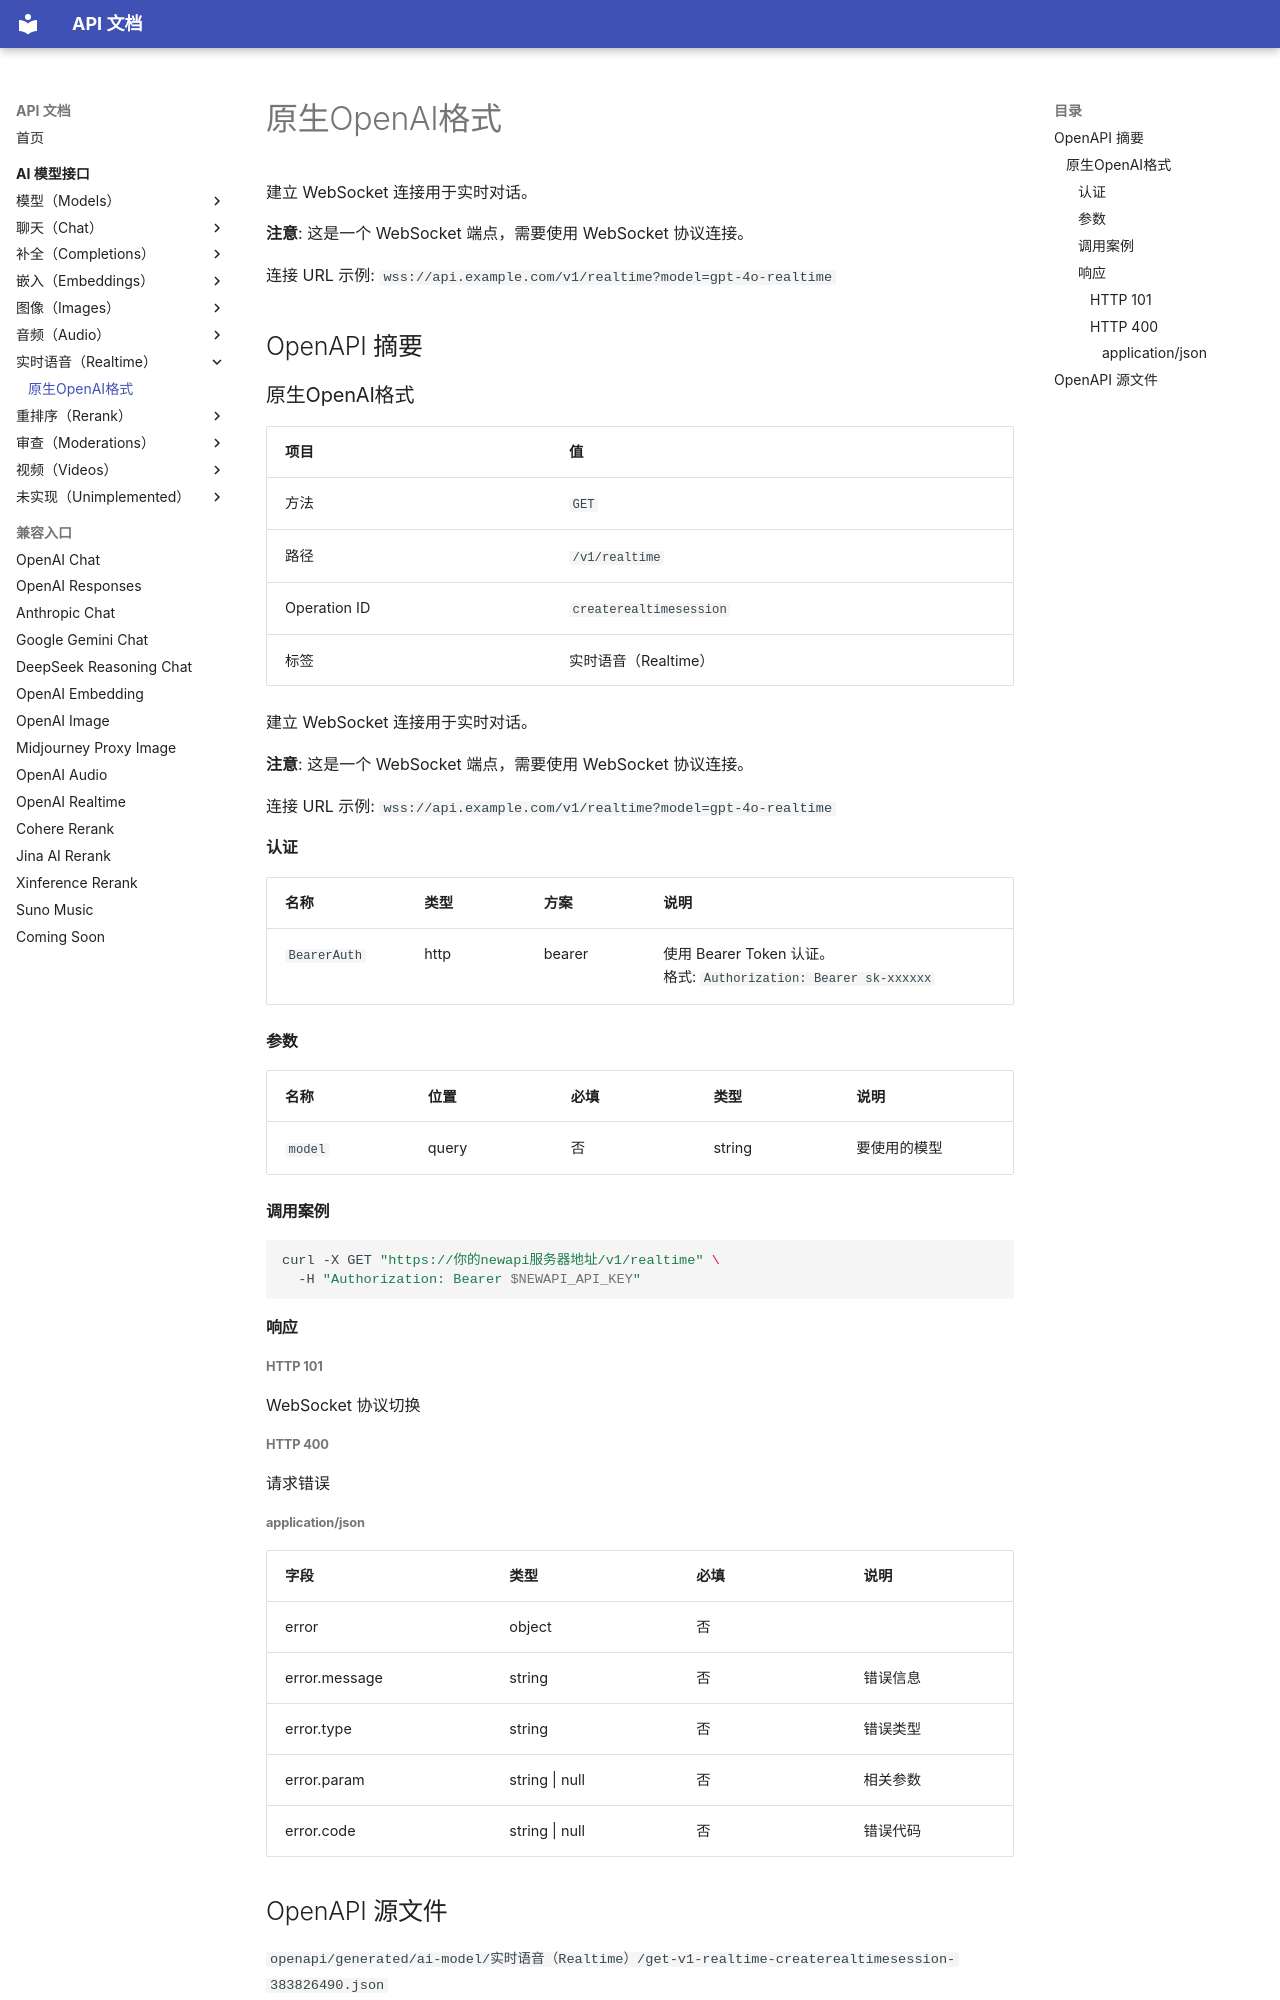

repository: 0a00/api-doc · page: ai-model/realtime/createrealtimesession/index.html · generator: mkdocs

# 原生OpenAI格式

建立 WebSocket 连接用于实时对话。

**注意**: 这是一个 WebSocket 端点，需要使用 WebSocket 协议连接。

连接 URL 示例: `wss://api.example.com/v1/realtime?model=gpt-4o-realtime`

## OpenAPI 摘要
### 原生OpenAI格式

| 项目 | 值 |
| --- | --- |
| 方法 | `GET` |
| 路径 | `/v1/realtime` |
| Operation ID | `createrealtimesession` |
| 标签 | 实时语音（Realtime） |

建立 WebSocket 连接用于实时对话。

**注意**: 这是一个 WebSocket 端点，需要使用 WebSocket 协议连接。

连接 URL 示例: `wss://api.example.com/v1/realtime?model=gpt-4o-realtime`

#### 认证

| 名称 | 类型 | 方案 | 说明 |
| --- | --- | --- | --- |
| `BearerAuth` | http | bearer | 使用 Bearer Token 认证。<br>格式: `Authorization: Bearer sk-xxxxxx` |

#### 参数

| 名称 | 位置 | 必填 | 类型 | 说明 |
| --- | --- | --- | --- | --- |
| `model` | query | 否 | string | 要使用的模型 |

#### 调用案例

```bash
curl -X GET "https://你的newapi服务器地址/v1/realtime" \
  -H "Authorization: Bearer $NEWAPI_API_KEY"
```

#### 响应


##### HTTP 101

WebSocket 协议切换

##### HTTP 400

请求错误

###### application/json

| 字段 | 类型 | 必填 | 说明 |
| --- | --- | --- | --- |
| error | object | 否 |  |
| error.message | string | 否 | 错误信息 |
| error.type | string | 否 | 错误类型 |
| error.param | string \| null | 否 | 相关参数 |
| error.code | string \| null | 否 | 错误代码 |
